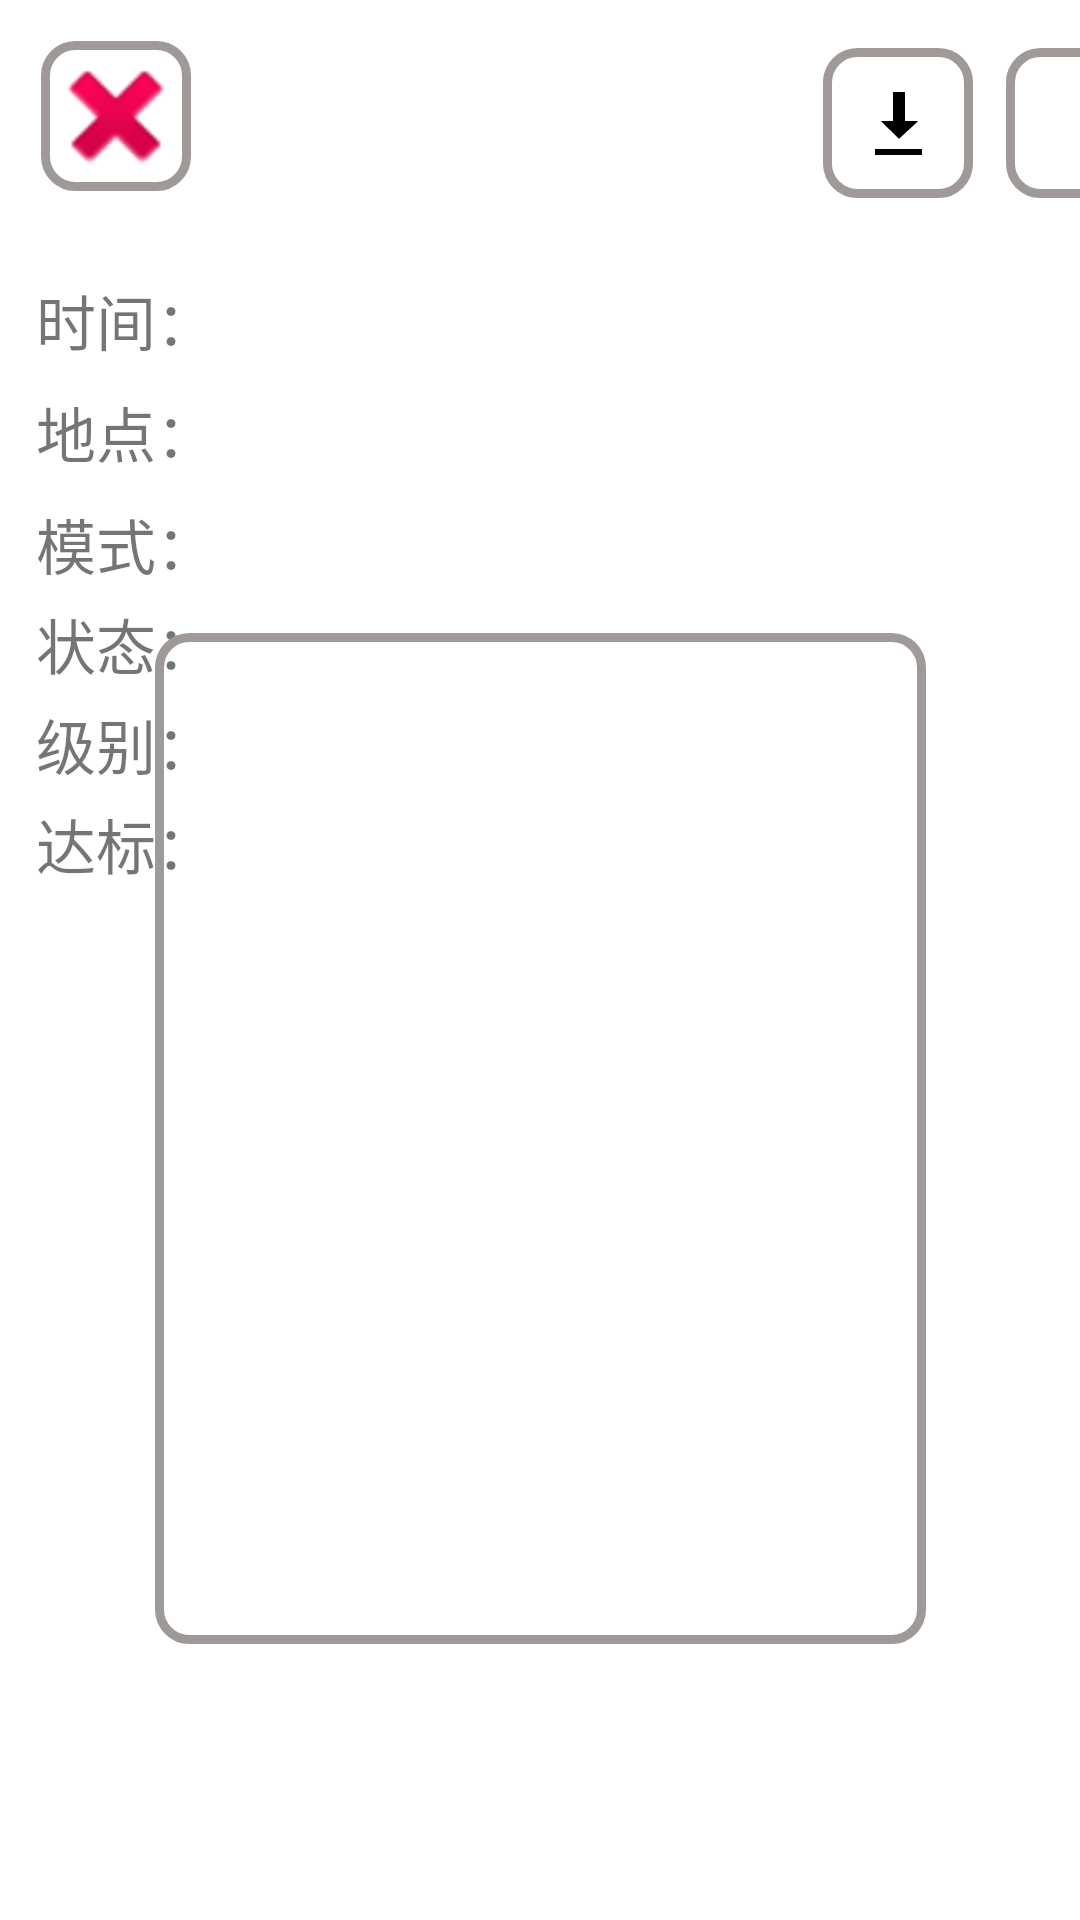

Android layout source for this screen:
<!-- AndroidManifest.xml: application theme Theme.AndroidCourseDesign -->
<!-- res/layout/show_report_window.xml -->
<?xml version="1.0" encoding="utf-8"?>
<androidx.constraintlayout.widget.ConstraintLayout xmlns:android="http://schemas.android.com/apk/res/android"
    xmlns:app="http://schemas.android.com/apk/res-auto"
    xmlns:tools="http://schemas.android.com/tools"
    android:layout_width="match_parent"
    android:layout_height="match_parent"
    tools:context=".ReportGenActivity">

    <TextView
        android:id="@+id/time"
        android:layout_width="match_parent"
        android:layout_height="wrap_content"
        android:layout_marginStart="12dp"
        android:layout_marginTop="92dp"
        android:text="时间："
        android:textSize="20dp"
        app:layout_constraintStart_toStartOf="parent"
        app:layout_constraintTop_toTopOf="parent" />

    <TextView
        android:id="@+id/level"
        android:layout_width="match_parent"
        android:layout_height="wrap_content"
        android:layout_marginStart="12dp"
        android:layout_marginTop="4dp"
        android:text="级别："
        android:textSize="20dp"
        app:layout_constraintStart_toStartOf="parent"
        app:layout_constraintTop_toBottomOf="@+id/status" />

    <TextView
        android:id="@+id/status"
        android:layout_width="match_parent"
        android:layout_height="wrap_content"
        android:layout_marginStart="12dp"
        android:layout_marginTop="4dp"
        android:text="状态："
        android:textSize="20dp"
        app:layout_constraintStart_toStartOf="parent"
        app:layout_constraintTop_toBottomOf="@+id/mode" />

    <TextView
        android:id="@+id/reach"
        android:layout_width="match_parent"
        android:layout_height="wrap_content"
        android:layout_marginStart="12dp"
        android:layout_marginTop="4dp"
        android:text="达标："
        android:textSize="20dp"
        app:layout_constraintStart_toStartOf="parent"
        app:layout_constraintTop_toBottomOf="@+id/level" />

    <TextView
        android:id="@+id/mode"
        android:layout_width="match_parent"
        android:layout_height="wrap_content"
        android:layout_marginStart="12dp"
        android:layout_marginTop="8dp"
        android:text="模式："
        android:textSize="20dp"
        app:layout_constraintStart_toStartOf="parent"
        app:layout_constraintTop_toBottomOf="@+id/location" />

    <TextView
        android:id="@+id/location"
        android:layout_width="match_parent"
        android:layout_height="wrap_content"
        android:layout_marginStart="12dp"
        android:layout_marginTop="8dp"
        android:text="地点："
        android:textSize="20dp"
        app:layout_constraintStart_toStartOf="parent"
        app:layout_constraintTop_toBottomOf="@+id/time" />

    

    <ImageView
        android:id="@+id/back_to_main"
        android:layout_width="@dimen/cross_size"
        android:layout_height="@dimen/cross_size"
        app:layout_constraintBottom_toBottomOf="parent"
        app:layout_constraintEnd_toEndOf="parent"
        app:layout_constraintHorizontal_bias="0.044"
        app:layout_constraintStart_toStartOf="parent"
        app:layout_constraintTop_toTopOf="parent"
        app:layout_constraintVertical_bias="0.023"
        app:srcCompat="@android:drawable/ic_delete" />


    <Button
        android:id="@+id/to_main_frame"
        android:layout_width="@dimen/cross_size"
        android:layout_height="@dimen/cross_size"
        android:background="@drawable/cir_rectangle"
        app:backgroundTint="@null"

        app:layout_constraintBottom_toBottomOf="@+id/back_to_main"
        app:layout_constraintEnd_toEndOf="@+id/back_to_main"
        app:layout_constraintHorizontal_bias="0.0"
        app:layout_constraintStart_toStartOf="@+id/back_to_main"
        app:layout_constraintTop_toTopOf="@+id/back_to_main"
        app:layout_constraintVertical_bias="0.0" />


    <ImageView
        android:id="@+id/smokePic"
        android:layout_width="257dp"
        android:layout_height="337dp"
        android:layout_marginBottom="92dp"
        android:background="@drawable/cir_rectangle"
        app:layout_constraintBottom_toBottomOf="parent"
        app:layout_constraintEnd_toEndOf="parent"
        app:layout_constraintStart_toStartOf="parent"
        app:layout_constraintTop_toBottomOf="@+id/reach"
        app:layout_constraintVertical_bias="1.0" />

    <ImageButton
        android:id="@+id/share"
        android:layout_width="@dimen/cross_size"
        android:layout_height="@dimen/cross_size"
        android:layout_marginStart="276dp"
        android:background="@drawable/cir_rectangle"
        android:tint="@color/black"
        app:layout_constraintBottom_toTopOf="@+id/time"
        app:layout_constraintEnd_toEndOf="parent"
        app:layout_constraintHorizontal_bias="0.157"
        app:layout_constraintStart_toEndOf="@+id/back_to_main"
        app:layout_constraintTop_toTopOf="parent"
        app:layout_constraintVertical_bias="0.38"
        app:srcCompat="@drawable/ic_menu_share_holo_light" />

    <ImageButton
        android:id="@+id/download"
        android:layout_width="@dimen/cross_size"
        android:layout_height="@dimen/cross_size"
        android:layout_marginTop="16dp"
        android:background="@drawable/cir_rectangle"
        android:tint="@color/black"
        app:layout_constraintEnd_toStartOf="@+id/share"
        app:layout_constraintHorizontal_bias="0.951"
        app:layout_constraintStart_toEndOf="@+id/back_to_main"
        app:layout_constraintTop_toTopOf="parent"
        app:srcCompat="@android:drawable/stat_sys_download_done" />

</androidx.constraintlayout.widget.ConstraintLayout>
<!-- resources referenced by this layout -->
<resources>
  <dimen name="cross_size">50dp</dimen>
  <!-- drawable cir_rectangle (drawable) -->
  <?xml version="1.0" encoding="utf-8"?>
  <shape xmlns:android="http://schemas.android.com/apk/res/android"
      android:shape="rectangle">
      <corners android:radius="10dp"/>
      <stroke
          android:color="#9F9997"
          android:width="3dip"/>
      <solid android:color="@android:color/transparent"/>
      <size android:width="130dp" android:height="130dp"/>
  </shape>
  <style name="Theme.AndroidCourseDesign" parent="Theme.MaterialComponents.DayNight.DarkActionBar">
      
      <item name="colorPrimary">@color/purple_500</item>
      <item name="colorPrimaryVariant">@color/purple_700</item>
      <item name="colorOnPrimary">@color/white</item>
      
      <item name="colorSecondary">@color/teal_200</item>
      <item name="colorSecondaryVariant">@color/teal_700</item>
      <item name="colorOnSecondary">@color/black</item>
      
      <item name="android:statusBarColor" tools:targetApi="l">?attr/colorPrimaryVariant</item>
      
  </style>
  <!-- not gathered from this repository: default colours our renderer supplied (Android Studio template values) -->
  <color name="purple_500">#FF6200EE</color>
  <color name="purple_700">#FF3700B3</color>
  <color name="teal_200">#FF03DAC5</color>
  <color name="teal_700">#FF018786</color>
  <color name="black">#FF000000</color>
  <color name="white">#FFFFFFFF</color>
</resources>
